Run: headless pygame with SDL's dummy video driver; simulated clock (each Clock.tick advances the game by its frame time, no real sleeping); random seed 0; keys injected as events and as key.get_pressed() state; mouse plan: one left click at the window centre at the start of phase 2, then a move to the lower-right quarter at the start of phase 3; restart key R tapped at the start of phases 3 and 4.
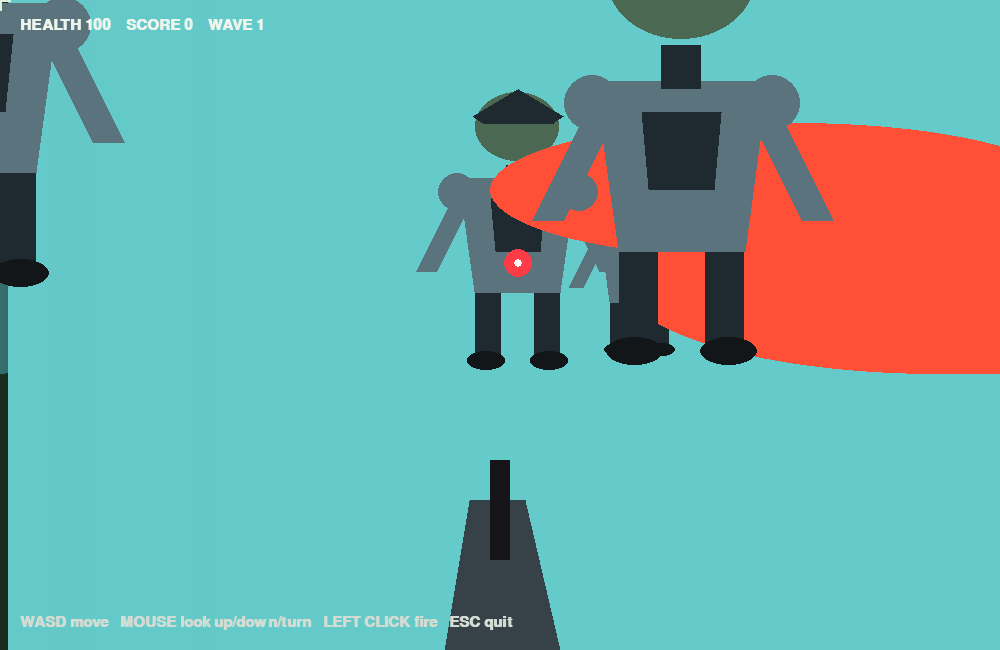
Frame 1 of 4 · flips 1–60 · no input
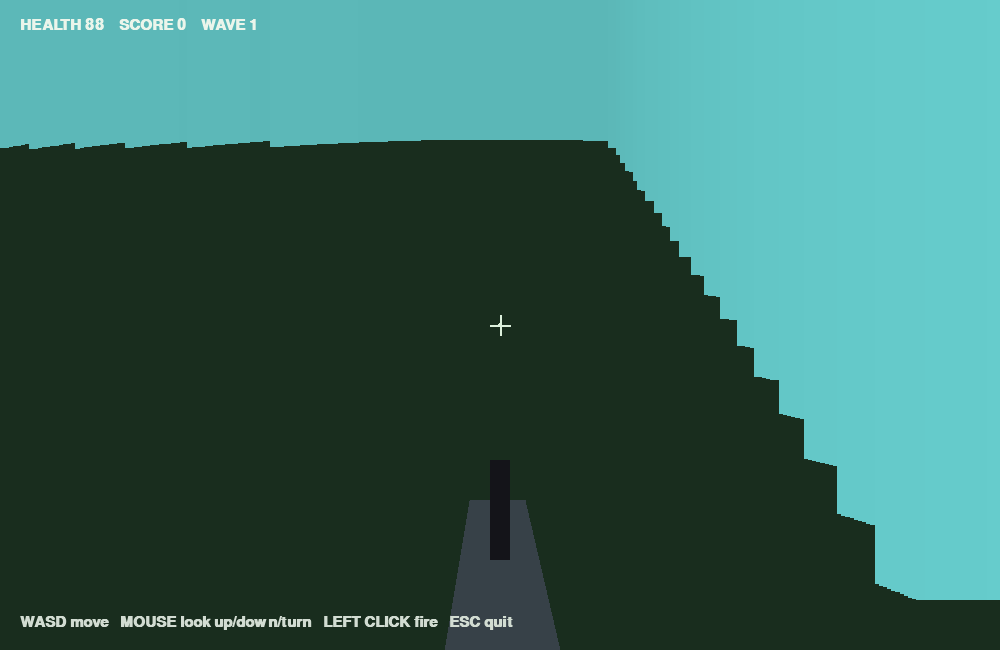
Frame 2 of 4 · flips 61–180 · clicked the window centre · tapped SPACE, RETURN · held RIGHT (→), D
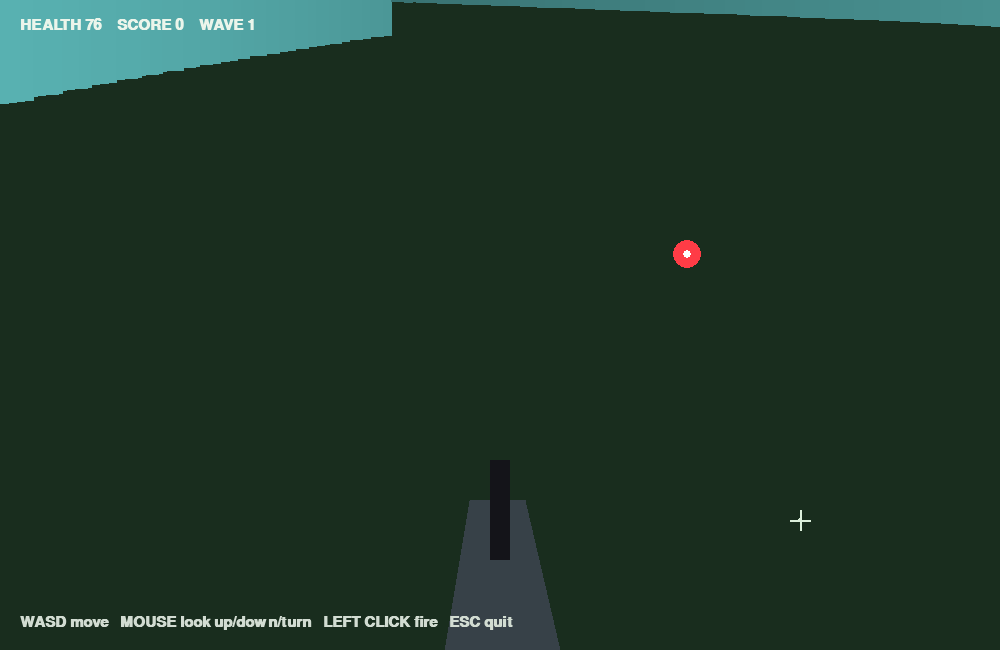
Frame 3 of 4 · flips 181–300 · moved the mouse to the lower-right quarter · tapped R · held DOWN (↓), S
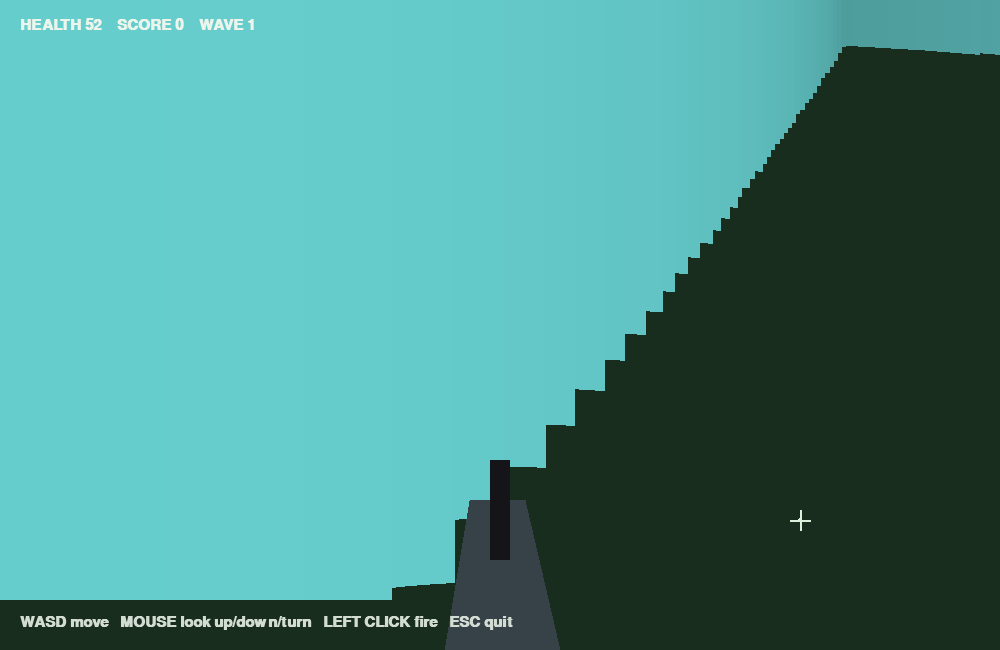
Frame 4 of 4 · flips 301–420 · tapped R · held LEFT (←), A, UP (↑), W

The pygame program that drew these frames:

import math
import random
import sys

try:
    import pygame
except ImportError:
    print("Pygame is required. Install it with: python3 -m pip install pygame")
    sys.exit(1)

WIDTH, HEIGHT = 1000, 650
FPS = 60
FOV = math.radians(70)
NUM_RAYS = 240
MAX_DEPTH = 900
TILE = 70
PLAYER_SPEED = 3.2
MOUSE_SENSITIVITY = 0.0035
PITCH_SENSITIVITY = 0.006
ENEMY_COUNT = 7

pygame.init()
screen = pygame.display.set_mode((WIDTH, HEIGHT))
pygame.display.set_caption("Halo Arena 3D")
clock = pygame.time.Clock()
font = pygame.font.SysFont("Helvetica", 22, bold=True)
big_font = pygame.font.SysFont("Helvetica", 56, bold=True)

MAP = [
    "################",
    "#..............#",
    "#..##......##..#",
    "#..............#",
    "#......##......#",
    "#..............#",
    "#..##......##..#",
    "#..............#",
    "################",
]
MAP_W = len(MAP[0])
MAP_H = len(MAP)

player = {"x": 2.5 * TILE, "y": 6.5 * TILE, "angle": -0.15,
          "pitch": 0.0, "health": 100}

walls = []
for row, line in enumerate(MAP):
    for col, cell in enumerate(line):
        if cell == "#":
            walls.append((col * TILE, row * TILE, TILE, TILE))

enemies = []
spawn_points = [(5.5, 1.5), (10.5, 1.5), (13.5, 3.5), (5.5, 3.5),
                (10.5, 5.5), (2.5, 7.0), (13.5, 7.0), (7.5, 7.0)]

bullets = []
player_shot_cooldown = 0
score = 0
wave = 1
game_over = False
win = False


def spawn_enemies(count):
    enemies.clear()
    for _ in range(count):
        sx, sy = random.choice(spawn_points)
        enemies.append({
            "x": sx * TILE,
            "y": sy * TILE,
            "health": 100,
            "cooldown": random.uniform(0.7, 2.0),
            "flash": 0
        })


spawn_enemies(ENEMY_COUNT)


def reset_game():
    global bullets, score, wave, game_over, win, player_shot_cooldown
    player.update(x=2.5 * TILE, y=6.5 * TILE, angle=-0.15, pitch=0.0, health=100)
    bullets = []
    score = 0
    wave = 1
    game_over = False
    win = False
    player_shot_cooldown = 0
    spawn_enemies(ENEMY_COUNT)


def blocked(x, y, radius=16):
    for rx, ry, rw, rh in walls:
        if rx - radius < x < rx + rw + radius and ry - radius < y < ry + rh + radius:
            return True
    return False


def move_player(dx, dy):
    nx = player["x"] + dx
    ny = player["y"] + dy
    if not blocked(nx, player["y"]):
        player["x"] = nx
    if not blocked(player["x"], ny):
        player["y"] = ny


def normalize_angle(a):
    while a > math.pi:
        a -= 2 * math.pi
    while a < -math.pi:
        a += 2 * math.pi
    return a


def shoot_player():
    global player_shot_cooldown
    if player_shot_cooldown > 0 or game_over or win:
        return
    player_shot_cooldown = 0.18
    bullets.append({
        "x": player["x"] + math.cos(player["angle"]) * 28,
        "y": player["y"] + math.sin(player["angle"]) * 28,
        "z": player["pitch"] * 300,
        "angle": player["angle"],
        "vertical": player["pitch"],
        "speed": 18,
        "owner": "player",
        "life": 75,
        "color": (255, 235, 90)
    })


def enemy_shoot(enemy):
    angle = math.atan2(player["y"] - enemy["y"], player["x"] - enemy["x"])
    bullets.append({
        "x": enemy["x"],
        "y": enemy["y"],
        "z": 35,
        "angle": angle,
        "vertical": (player["pitch"] * 250 - 35) / 700,
        "speed": 7,
        "owner": "enemy",
        "life": 110,
        "color": (255, 60, 70)
    })


def update(dt):
    global player_shot_cooldown, score, wave, game_over, win
    if game_over or win:
        return

    player_shot_cooldown = max(0, player_shot_cooldown - dt)
    keys = pygame.key.get_pressed()
    move_x = move_y = 0
    fx, fy = math.cos(player["angle"]), math.sin(player["angle"])
    rx, ry = -math.sin(player["angle"]), math.cos(player["angle"])

    if keys[pygame.K_w]: move_x += fx; move_y += fy
    if keys[pygame.K_s]: move_x -= fx; move_y -= fy
    if keys[pygame.K_a]: move_x -= rx; move_y -= ry
    if keys[pygame.K_d]: move_x += rx; move_y += ry

    length = math.hypot(move_x, move_y)
    if length:
        move_player(move_x / length * PLAYER_SPEED, move_y / length * PLAYER_SPEED)

    for enemy in enemies:
        dx, dy = player["x"] - enemy["x"], player["y"] - enemy["y"]
        dist = math.hypot(dx, dy)
        enemy["cooldown"] -= dt
        enemy["flash"] = max(0, enemy["flash"] - dt)
        if dist > 125:
            speed = 0.7 + min(0.8, wave * 0.08)
            nx = enemy["x"] + dx / max(dist, 1) * speed
            ny = enemy["y"] + dy / max(dist, 1) * speed
            if not blocked(nx, enemy["y"], 14): enemy["x"] = nx
            if not blocked(enemy["x"], ny, 14): enemy["y"] = ny
        if enemy["cooldown"] <= 0 and dist < 700:
            enemy_shoot(enemy)
            enemy["cooldown"] = random.uniform(0.9, 2.2)

    for bullet in bullets[:]:
        bullet["x"] += math.cos(bullet["angle"]) * bullet["speed"]
        bullet["y"] += math.sin(bullet["angle"]) * bullet["speed"]
        bullet["z"] += bullet["vertical"] * bullet["speed"]
        bullet["life"] -= 1

        if bullet["life"] <= 0 or blocked(bullet["x"], bullet["y"], 3):
            if bullet in bullets: bullets.remove(bullet)
            continue

        if bullet["owner"] == "player":
            for enemy in enemies[:]:
                if math.hypot(bullet["x"] - enemy["x"], bullet["y"] - enemy["y"]) < 25 and abs(bullet["z"] - 45) < 70:
                    enemy["health"] -= 50
                    enemy["flash"] = 0.12
                    if bullet in bullets: bullets.remove(bullet)
                    if enemy["health"] <= 0:
                        enemies.remove(enemy)
                        score += 100
                    break
        elif math.hypot(bullet["x"] - player["x"], bullet["y"] - player["y"]) < 22 and abs(bullet["z"] - 35) < 70:
            player["health"] -= 12
            if bullet in bullets: bullets.remove(bullet)
            if player["health"] <= 0:
                player["health"] = 0
                game_over = True

    if not enemies:
        if wave >= 4:
            win = True
        else:
            wave += 1
            spawn_enemies(ENEMY_COUNT + wave - 1)


def cast_ray(angle):
    for dist in range(0, MAX_DEPTH, 4):
        x = player["x"] + math.cos(angle) * dist
        y = player["y"] + math.sin(angle) * dist
        col, row = int(x // TILE), int(y // TILE)
        if row < 0 or row >= MAP_H or col < 0 or col >= MAP_W or MAP[row][col] == "#":
            return max(1, dist)
    return MAX_DEPTH


def project_point(x, y, z, size=20):
    dx, dy = x - player["x"], y - player["y"]
    dist = math.hypot(dx, dy)
    angle = normalize_angle(math.atan2(dy, dx) - player["angle"])
    if abs(angle) > FOV / 2 + 0.15 or dist < 8: return None
    corrected = dist * math.cos(angle)
    if corrected <= 0: return None
    sx = WIDTH / 2 + math.tan(angle) / math.tan(FOV / 2) * WIDTH / 2
    horizon = HEIGHT / 2 + player["pitch"] * 500
    sy = horizon - z * 900 / corrected
    scale = max(2, min(180, size * 900 / corrected))
    return sx, sy, scale


def draw_alien(enemy):
    # Detailed armored alien-like enemy made entirely with pygame primitives.
    head = project_point(enemy["x"], enemy["y"], 115, 42)
    body = project_point(enemy["x"], enemy["y"], 55, 70)
    if not head or not body: return
    sx, sy, hs = head
    bx, by, bs = body
    armor = (90, 115, 125) if enemy["flash"] <= 0 else (255, 190, 70)
    dark = (30, 42, 48)
    skin = (75, 105, 82)
    # legs
    pygame.draw.rect(screen, dark, (bx - bs * .35, by + bs * .45, bs * .22, bs * .65))
    pygame.draw.rect(screen, dark, (bx + bs * .13, by + bs * .45, bs * .22, bs * .65))
    # boots
    pygame.draw.ellipse(screen, (18, 22, 25), (bx - bs * .42, by + bs * 1.0, bs * .32, bs * .16))
    pygame.draw.ellipse(screen, (18, 22, 25), (bx + bs * .10, by + bs * 1.0, bs * .32, bs * .16))
    # torso armor
    pygame.draw.polygon(screen, armor, [(bx-bs*.48,by-bs*.42),(bx+bs*.48,by-bs*.42),
                                         (bx+bs*.35,by+bs*.52),(bx-bs*.35,by+bs*.52)])
    pygame.draw.polygon(screen, dark, [(bx-bs*.22,by-bs*.25),(bx+bs*.22,by-bs*.25),
                                       (bx+bs*.18,by+bs*.18),(bx-bs*.18,by+bs*.18)])
    # arms
    pygame.draw.line(screen, armor, (bx-bs*.45,by-bs*.25), (bx-bs*.75,by+bs*.35), max(3,int(bs*.18)))
    pygame.draw.line(screen, armor, (bx+bs*.45,by-bs*.25), (bx+bs*.75,by+bs*.35), max(3,int(bs*.18)))
    # neck and head
    pygame.draw.rect(screen, dark, (sx-hs*.16, sy+hs*.55, hs*.32, hs*.35))
    pygame.draw.ellipse(screen, skin, (sx-hs*.58, sy-hs*.45, hs*1.16, hs*.95))
    # brow / helmet
    pygame.draw.polygon(screen, dark, [(sx-hs*.62,sy-hs*.12),(sx,sy-hs*.48),(sx+hs*.62,sy-hs*.12),
                                       (sx+hs*.48,sy-hs*.02),(sx-hs*.48,sy-hs*.02)])
    # glowing eyes
    eye = (255, 80, 55)
    pygame.draw.ellipse(screen, eye, (sx-hs*.38,sy-hs*.02,sx-hs*.05,sy+hs*.13))
    pygame.draw.ellipse(screen, eye, (sx+hs*.05,sy-hs*.02,sx+hs*.38,sy+hs*.13))
    # shoulder plates
    pygame.draw.circle(screen, armor, (int(bx-bs*.5),int(by-bs*.3)), max(2,int(bs*.16)))
    pygame.draw.circle(screen, armor, (int(bx+bs*.5),int(by-bs*.3)), max(2,int(bs*.16)))


def project_bullet(bullet):
    p = project_point(bullet["x"], bullet["y"], bullet["z"], 18)
    if not p: return
    sx, sy, size = p
    radius = int(max(3, min(14, size)))
    pygame.draw.circle(screen, bullet["color"], (int(sx), int(sy)), radius)
    pygame.draw.circle(screen, (255, 255, 255), (int(sx), int(sy)), max(1, radius // 3))


def draw_world():
    screen.fill((18, 25, 34))
    horizon = int(HEIGHT / 2 + player["pitch"] * 500)
    pygame.draw.rect(screen, (35, 48, 60), (0, 0, WIDTH, max(0, horizon)))
    pygame.draw.rect(screen, (25, 45, 30), (0, horizon, WIDTH, HEIGHT - horizon))

    ray_width = WIDTH / NUM_RAYS
    for ray in range(NUM_RAYS):
        angle = player["angle"] - FOV / 2 + FOV * ray / NUM_RAYS
        depth = cast_ray(angle)
        corrected = depth * math.cos(angle - player["angle"])
        wall_height = min(HEIGHT * 2, TILE * HEIGHT / max(corrected, 1))
        center = HEIGHT / 2 + player["pitch"] * 500
        shade = max(25, int(210 - corrected * 0.22))
        pygame.draw.rect(screen, (shade // 2, shade, shade),
                         (ray * ray_width, center - wall_height / 2, ray_width + 1, wall_height))

    objects = []
    for enemy in enemies:
        objects.append((math.hypot(enemy["x"]-player["x"], enemy["y"]-player["y"]), 0, enemy))
    for bullet in bullets:
        objects.append((math.hypot(bullet["x"]-player["x"], bullet["y"]-player["y"]), 1, bullet))
    objects.sort(key=lambda item: item[0], reverse=True)

    for _, kind, obj in objects:
        if kind == 0:
            draw_alien(obj)
        else:
            project_bullet(obj)

    # Weapon and HUD
    pygame.draw.polygon(screen, (55, 65, 72), [(WIDTH//2-55, HEIGHT), (WIDTH//2-30, HEIGHT-150),
                                                (WIDTH//2+25, HEIGHT-150), (WIDTH//2+60, HEIGHT)])
    pygame.draw.rect(screen, (20,20,25), (WIDTH//2-10, HEIGHT-190, 20, 100))
    mx, my = pygame.mouse.get_pos()
    pygame.draw.line(screen, (220,240,220), (mx-10,my), (mx+10,my), 2)
    pygame.draw.line(screen, (220,240,220), (mx,my-10), (mx,my+10), 2)
    pygame.draw.circle(screen, (220,240,220), (mx,my), 2)
    hud = font.render(f"HEALTH {player['health']}    SCORE {score}    WAVE {wave}", True, (235,245,235))
    screen.blit(hud, (20,18))
    controls = font.render("WASD move   MOUSE look up/down/turn   LEFT CLICK fire   ESC quit", True, (210,220,210))
    screen.blit(controls, (20,HEIGHT-35))


def draw_end(text, color):
    overlay = pygame.Surface((WIDTH, HEIGHT), pygame.SRCALPHA)
    overlay.fill((0,0,0,175))
    screen.blit(overlay,(0,0))
    label = big_font.render(text, True, color)
    screen.blit(label, label.get_rect(center=(WIDTH//2,HEIGHT//2-30)))
    sub = font.render("Press R to restart or ESC to quit", True, (255,255,255))
    screen.blit(sub, sub.get_rect(center=(WIDTH//2,HEIGHT//2+40)))


pygame.event.set_grab(True)
pygame.mouse.set_visible(False)

running = True
while running:
    dt = clock.tick(FPS) / 1000.0
    for event in pygame.event.get():
        if event.type == pygame.QUIT:
            running = False
        elif event.type == pygame.KEYDOWN:
            if event.key == pygame.K_ESCAPE:
                running = False
            elif event.key == pygame.K_r and (game_over or win):
                reset_game()
        elif event.type == pygame.MOUSEMOTION and not game_over and not win:
            player["angle"] += event.rel[0] * MOUSE_SENSITIVITY
            player["pitch"] -= event.rel[1] * PITCH_SENSITIVITY
            player["pitch"] = max(-0.75, min(0.75, player["pitch"]))
        elif event.type == pygame.MOUSEBUTTONDOWN and event.button == 1:
            shoot_player()

    update(dt)
    draw_world()
    if game_over:
        draw_end("MISSION FAILED", (240,70,70))
    elif win:
        draw_end("ARENA CLEARED", (80,230,120))
    pygame.display.flip()

pygame.quit()
